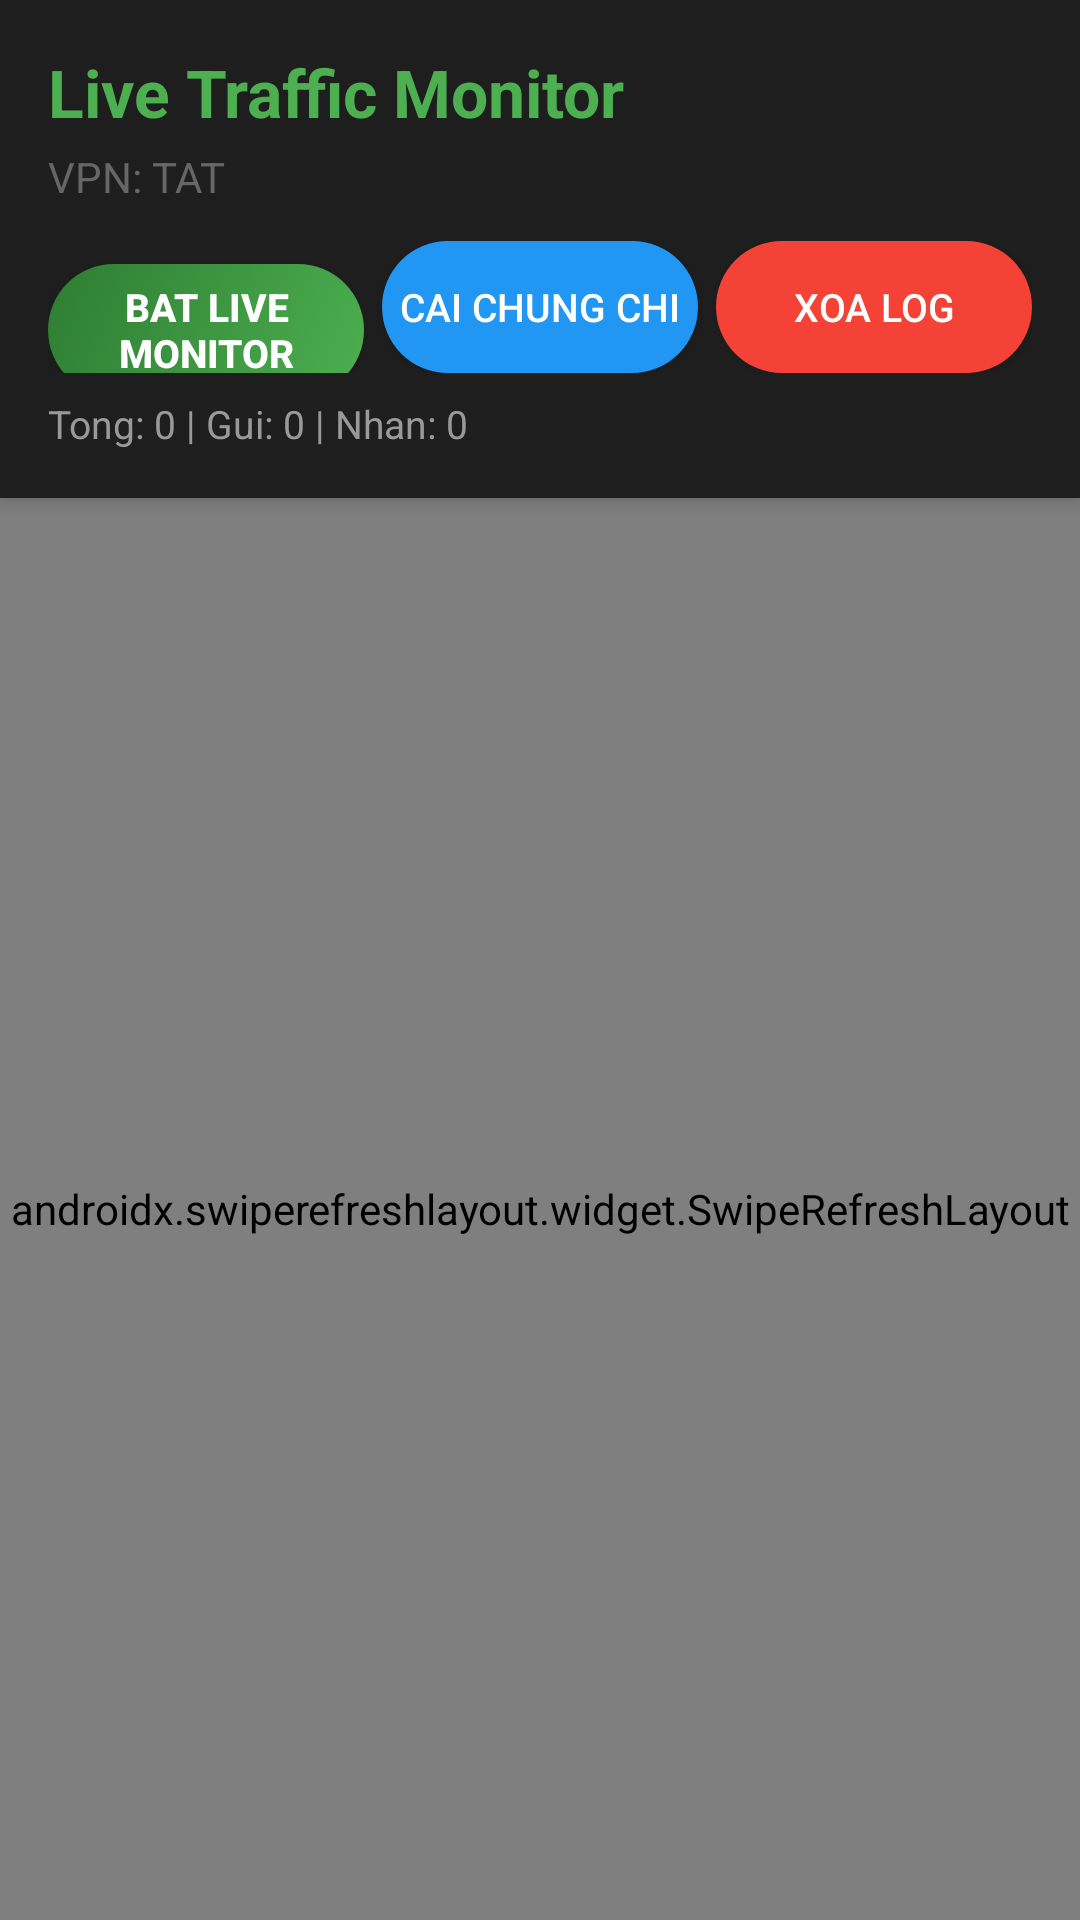

Produce the Android XML layout that renders to this screen, including the resource entries it uses.
<!-- AndroidManifest.xml: application theme AppTheme -->
<!-- res/layout/activity_live_monitor.xml -->
<?xml version="1.0" encoding="utf-8"?>
<androidx.coordinatorlayout.widget.CoordinatorLayout
    xmlns:android="http://schemas.android.com/apk/res/android"
    xmlns:app="http://schemas.android.com/apk/res-auto"
    android:layout_width="match_parent"
    android:layout_height="match_parent"
    android:background="#121212">

    <com.google.android.material.appbar.AppBarLayout
        android:layout_width="match_parent"
        android:layout_height="wrap_content"
        android:background="#1E1E1E">

        <LinearLayout
            android:layout_width="match_parent"
            android:layout_height="wrap_content"
            android:orientation="vertical"
            android:padding="16dp">

            <TextView
                android:layout_width="wrap_content"
                android:layout_height="wrap_content"
                android:text="Live Traffic Monitor"
                android:textSize="22sp"
                android:textColor="#4CAF50"
                android:textStyle="bold" />

            <TextView
                android:id="@+id/vpn_status"
                android:layout_width="wrap_content"
                android:layout_height="wrap_content"
                android:text="VPN: TAT"
                android:textSize="14sp"
                android:textColor="#666666"
                android:layout_marginTop="4dp" />

            <LinearLayout
                android:layout_width="match_parent"
                android:layout_height="wrap_content"
                android:orientation="horizontal"
                android:layout_marginTop="12dp">

                <Button
                    android:id="@+id/toggle_vpn_btn"
                    android:layout_width="0dp"
                    android:layout_height="44dp"
                    android:layout_weight="1"
                    android:layout_marginEnd="6dp"
                    android:text="Bat Live Monitor"
                    android:textSize="13sp"
                    android:textColor="#FFFFFF"
                    android:textStyle="bold"
                    android:background="@drawable/scan_btn_bg" />

                <Button
                    android:id="@+id/install_cert_btn"
                    android:layout_width="0dp"
                    android:layout_height="44dp"
                    android:layout_weight="1"
                    android:layout_marginEnd="6dp"
                    android:text="Cai Chung Chi"
                    android:textSize="13sp"
                    android:textColor="#FFFFFF"
                    android:background="@drawable/btn_cert" />

                <Button
                    android:id="@+id/clear_btn"
                    android:layout_width="0dp"
                    android:layout_height="44dp"
                    android:layout_weight="1"
                    android:text="Xoa Log"
                    android:textSize="13sp"
                    android:textColor="#FFFFFF"
                    android:background="@drawable/btn_danger" />

            </LinearLayout>

            <TextView
                android:id="@+id/traffic_stats"
                android:layout_width="match_parent"
                android:layout_height="wrap_content"
                android:layout_marginTop="8dp"
                android:text="Tong: 0 | Gui: 0 | Nhan: 0"
                android:textSize="13sp"
                android:textColor="#999999" />

        </LinearLayout>

    </com.google.android.material.appbar.AppBarLayout>

    <androidx.swiperefreshlayout.widget.SwipeRefreshLayout
        android:id="@+id/traffic_swipe"
        android:layout_width="match_parent"
        android:layout_height="match_parent"
        app:layout_behavior="@string/appbar_scrolling_view_behavior">

        <androidx.recyclerview.widget.RecyclerView
            android:id="@+id/traffic_recycler"
            android:layout_width="match_parent"
            android:layout_height="match_parent"
            android:clipToPadding="false"
            android:padding="8dp" />

    </androidx.swiperefreshlayout.widget.SwipeRefreshLayout>

</androidx.coordinatorlayout.widget.CoordinatorLayout>
<!-- resources referenced by this layout -->
<resources>
  <!-- drawable btn_cert (drawable) -->
  <?xml version="1.0" encoding="utf-8"?>
  <shape xmlns:android="http://schemas.android.com/apk/res/android"
      android:shape="rectangle">
      <solid android:color="#2196F3" />
      <corners android:radius="22dp" />
  </shape>
  <!-- drawable btn_danger (drawable) -->
  <?xml version="1.0" encoding="utf-8"?>
  <shape xmlns:android="http://schemas.android.com/apk/res/android"
      android:shape="rectangle">
      <solid android:color="#F44336" />
      <corners android:radius="22dp" />
  </shape>
  <!-- drawable scan_btn_bg (drawable) -->
  <?xml version="1.0" encoding="utf-8"?>
  <shape xmlns:android="http://schemas.android.com/apk/res/android"
      android:shape="rectangle">
      <gradient
          android:startColor="#4CAF50"
          android:endColor="#2E7D32"
          android:angle="135" />
      <corners android:radius="22dp" />
  </shape>
  <style name="AppTheme" parent="Theme.MaterialComponents.NoActionBar">
          <item name="colorPrimary">@color/colorPrimary</item>
          <item name="colorPrimaryDark">@color/colorPrimaryDark</item>
          <item name="colorAccent">@color/colorAccent</item>
          <item name="android:windowBackground">@color/bg_dark</item>
          <item name="android:statusBarColor">#0D0D0D</item>
      </style>
  <color name="colorPrimary">#4CAF50</color>
  <color name="colorPrimaryDark">#388E3C</color>
  <color name="colorAccent">#4CAF50</color>
  <color name="bg_dark">#121212</color>
</resources>
